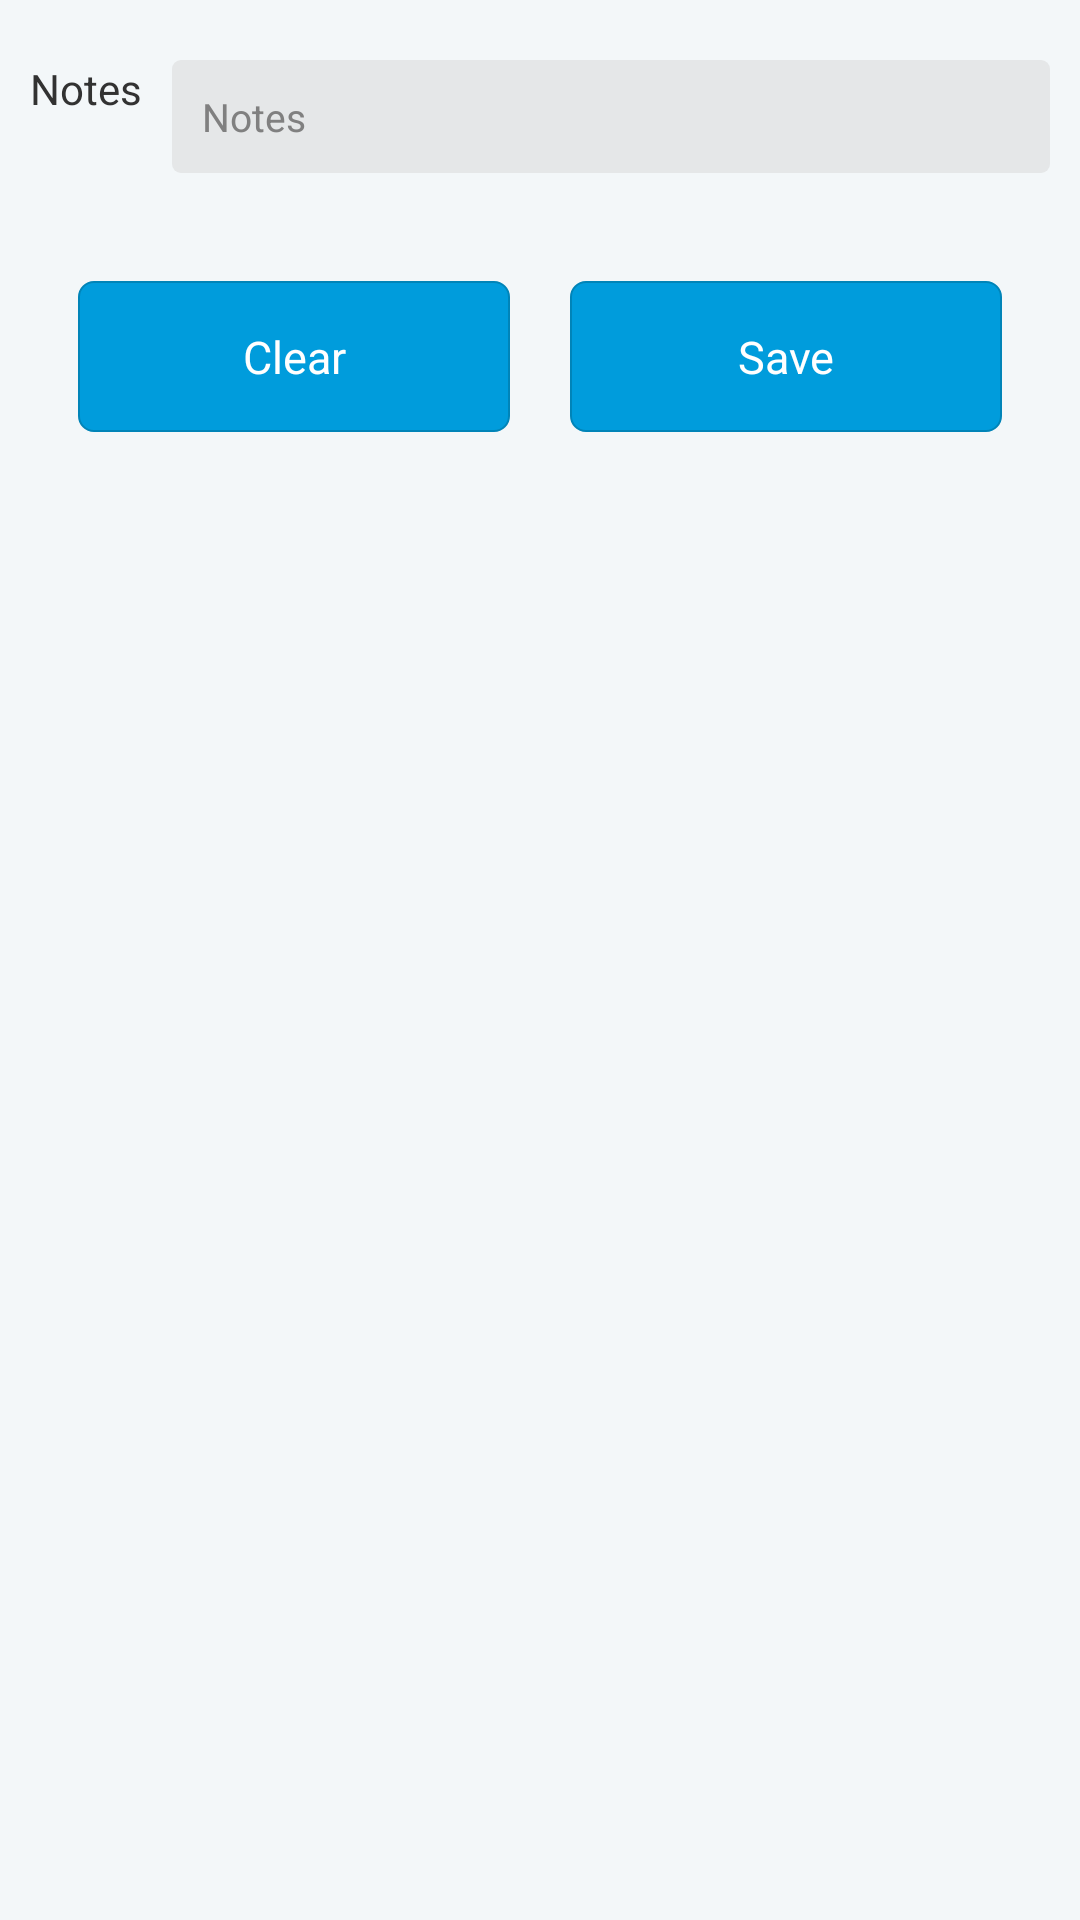

Reconstruct the res/layout file that produces this screen, plus the resources it refers to.
<!-- AndroidManifest.xml: application theme EnvironmentTheme -->
<!-- res/layout/abs_job_save_cancel.xml -->
<?xml version="1.0" encoding="utf-8"?>
<LinearLayout xmlns:android="http://schemas.android.com/apk/res/android"
    android:layout_width="match_parent"
    android:layout_height="match_parent"
    android:orientation="vertical" >

    <LinearLayout
        android:layout_width="match_parent"
        android:layout_height="wrap_content"
        android:layout_marginTop="10dp"
        android:orientation="horizontal"
        android:padding="10dp" >

        <TextView
            android:layout_width="wrap_content"
            android:layout_height="match_parent"
            android:gravity="top"
            android:paddingRight="10dp"
            android:text="@string/lbl_notes" />

        <EditText
            android:id="@+id/edittext_notes"
            android:layout_width="0dp"
            android:layout_height="wrap_content"
            android:layout_weight="1"
            android:hint="@string/lbl_notes"
            android:maxLines="7"
            android:maxHeight="100dp"
            android:singleLine="false" />
    </LinearLayout>

    <LinearLayout
        android:layout_width="match_parent"
        android:layout_height="wrap_content"
        android:orientation="horizontal"
        android:padding="16dp" >

        <Button
            android:id="@+id/btn_clear"
            android:layout_width="0dp"
            android:layout_height="wrap_content"
            android:layout_margin="10dp"
            android:layout_weight="1"
            android:text="@string/btn_clear" />

        <Button
            android:id="@+id/btn_save"
            android:layout_width="0dp"
            android:layout_height="wrap_content"
            android:layout_margin="10dp"
            android:layout_weight="1"
            android:text="@string/btn_save" />
    </LinearLayout>

</LinearLayout>
<!-- resources referenced by this layout -->
<resources>
  <string name="btn_clear">Clear</string>
  <string name="btn_save">Save</string>
  <string name="lbl_notes">Notes</string>
  <style name="ActionBar.Solid.BackApp" parent="@android:style/Widget.Holo.Light.ActionBar.Solid.Inverse">
          <item name="android:background">@color/color_app_primary</item>
          <item name="android:windowActionBarOverlay">true</item>
          <item name="android:titleTextStyle">@style/ActionBar.Solid.TitleStyle.EnvironmentDust</item>
      </style>
  <color name="color_window_background">#F3F7F9</color>
  <style name="ButtonGreenEnvironmentApp" parent="@android:style/Widget.Button">
          <item name="android:textSize">15sp</item>
          <item name="android:gravity">center</item>
          <item name="android:textColor">@color/color_global_white</item>
          <item name="android:background">@drawable/back_app_btn_blue</item>
      </style>
  <style name="EditTextEnvironment" parent="@android:style/Widget.EditText">
          <item name="android:background">@drawable/back_app_edittext</item>
          <item name="android:textColor">@color/color_global_black</item>
          <item name="android:textSize">13sp</item>
          <item name="android:singleLine">true</item>
      </style>
  <color name="color_app_primary">#009CDC</color>
  <style name="ActionBar.Solid.TitleStyle.EnvironmentDust" parent="@android:style/TextAppearance.Holo.Widget.ActionBar.Title">
          <item name="android:textColor">@color/color_global_white</item>
      </style>
  <color name="color_global_white">#FFFFFF</color>
  <color name="color_global_black">#000000</color>
  <!-- drawable drawable_btn_blue_pressed (drawable) -->
  <?xml version="1.0" encoding="utf-8"?>
  <shape xmlns:android="http://schemas.android.com/apk/res/android"
      android:shape="rectangle"
      android:dither="true"
      >
      <corners android:radius="5dp"/>
      <stroke android:width="0.5dp" android:color="@color/color_btn_blue_pressed"/>
      <solid android:color="@color/color_btn_blue_pressed"/>
      <padding android:left="15dp" android:top="15dp" android:right="15dp" android:bottom="15dp"/>
  </shape>
  <!-- drawable drawable_btn_blue_normal (drawable) -->
  <?xml version="1.0" encoding="utf-8"?>
  <shape xmlns:android="http://schemas.android.com/apk/res/android"
      android:shape="rectangle"
      >
      <corners android:radius="5dp"/>
      <stroke android:width="0.5dp" android:color="@color/color_btn_blue_pressed"/>
      <solid android:color="@color/color_btn_blue_normal"/>
      <padding android:left="15dp" android:top="15dp" android:right="15dp" android:bottom="15dp"/>
  </shape>
  <!-- drawable drawable_edittext_pressed (drawable) -->
  <?xml version="1.0" encoding="utf-8"?>
  <shape xmlns:android="http://schemas.android.com/apk/res/android"
      android:shape="rectangle"
      android:dither="true"
      >
      <corners android:radius="3dp"/>
      <solid android:color="@color/color_global_transparent"/>
      <stroke android:color="@color/color_editext_pressed" android:width="0.5dp"/>
      <padding android:left="10dp" android:top="10dp" android:right="10dp" android:bottom="10dp"/>
  </shape>
  <!-- drawable drawable_edittext_normal (drawable) -->
  <?xml version="1.0" encoding="utf-8"?>
  <shape xmlns:android="http://schemas.android.com/apk/res/android"
      android:shape="rectangle"
      android:dither="true"
      >
      <corners android:radius="3dp"/>
      <solid android:color="@color/color_editext_normal"/>
      <padding android:left="10dp" android:top="10dp" android:right="10dp" android:bottom="10dp"/>
  </shape>
  <color name="color_btn_blue_pressed">#0084B8</color>
  <color name="color_btn_blue_normal">#009CDC</color>
  <color name="color_global_transparent">@android:color/transparent</color>
  <color name="color_editext_pressed">#2194FF</color>
  <color name="color_editext_normal">#E5E7E8</color>
</resources>
